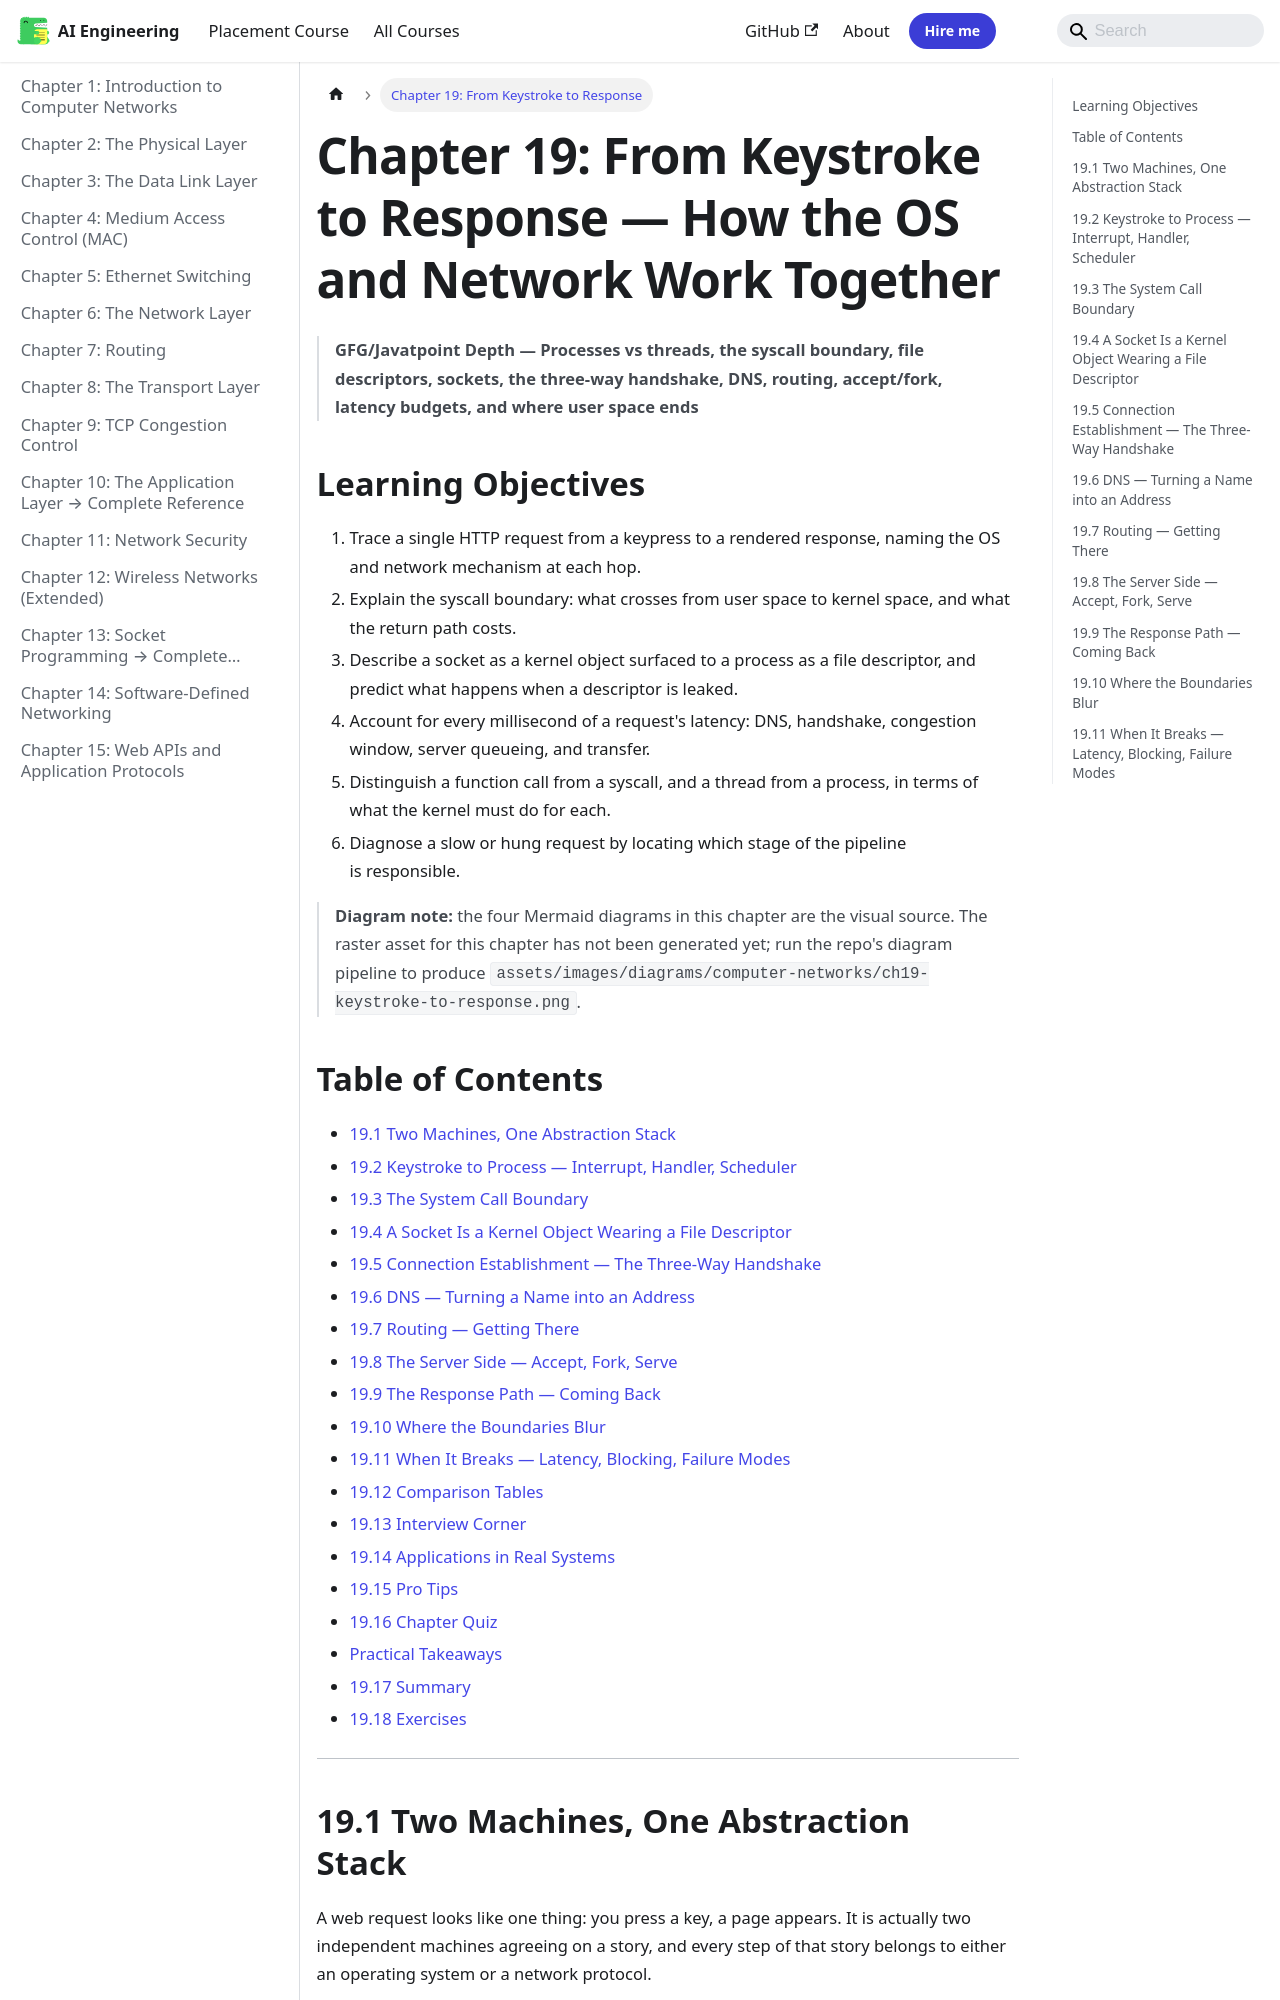

repository: Raushan666java/ai-engineering-journey · page: computer-networks/19-keystroke-to-response/index.html · generator: mkdocs

---
description: "GFG/Javatpoint Depth — Processes vs threads, the syscall boundary, file descriptors, sockets, the three-way handshake, DNS, routing, accept/fork, latency"
---

# Chapter 19: From Keystroke to Response — How the OS and Network Work Together

> **GFG/Javatpoint Depth — Processes vs threads, the syscall boundary, file descriptors, sockets, the three-way handshake, DNS, routing, accept/fork, latency budgets, and where user space ends**

## Learning Objectives

1. Trace a single HTTP request from a keypress to a rendered response, naming the OS and network mechanism at each hop.
2. Explain the syscall boundary: what crosses from user space to kernel space, and what the return path costs.
3. Describe a socket as a kernel object surfaced to a process as a file descriptor, and predict what happens when a descriptor is leaked.
4. Account for every millisecond of a request's latency: DNS, handshake, congestion window, server queueing, and transfer.
5. Distinguish a function call from a syscall, and a thread from a process, in terms of what the kernel must do for each.
6. Diagnose a slow or hung request by locating which stage of the pipeline is responsible.

> **Diagram note:** the four Mermaid diagrams in this chapter are the visual source. The
> raster asset for this chapter has not been generated yet; run the repo's diagram pipeline
> to produce `assets/images/diagrams/computer-networks/ch19-keystroke-to-response.png`.

## Table of Contents

- [19.1 Two Machines, One Abstraction Stack](#191-two-machines-one-abstraction-stack)
- [19.2 Keystroke to Process — Interrupt, Handler, Scheduler](#192-keystroke-to-process--interrupt-handler-scheduler)
- [19.3 The System Call Boundary](#193-the-system-call-boundary)
- [19.4 A Socket Is a Kernel Object Wearing a File Descriptor](#194-a-socket-is-a-kernel-object-wearing-a-file-descriptor)
- [19.5 Connection Establishment — The Three-Way Handshake](#195-connection-establishment--the-three-way-handshake)
- [19.6 DNS — Turning a Name into an Address](#196-dns--turning-a-name-into-an-address)
- [19.7 Routing — Getting There](#197-routing--getting-there)
- [19.8 The Server Side — Accept, Fork, Serve](#198-the-server-side--accept-fork-serve)
- [19.9 The Response Path — Coming Back](#199-the-response-path--coming-back)
- [19.10 Where the Boundaries Blur](#1910-where-the-boundaries-blur)
- [19.11 When It Breaks — Latency, Blocking, Failure Modes](#1911-when-it-breaks--latency-blocking-failure-modes)
- [19.12 Comparison Tables](#1912-comparison-tables)
- [19.13 Interview Corner](#1913-interview-corner)
- [19.14 Applications in Real Systems](#1914-applications-in-real-systems)
- [19.15 Pro Tips](#1915-pro-tips)
- [19.16 Chapter Quiz](#1916-chapter-quiz)
- [Practical Takeaways](#practical-takeaways)
- [19.17 Summary](#1917-summary)
- [19.18 Exercises](#1918-exercises)

---
